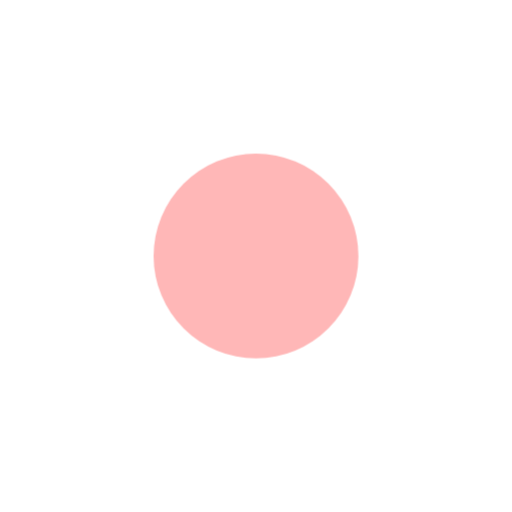
t = 0.00 s
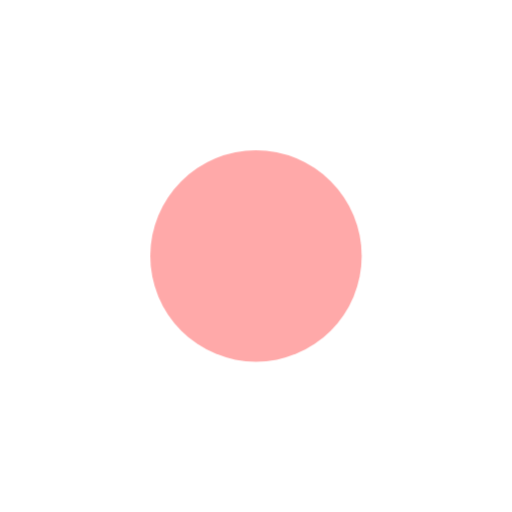
t = 0.15 s
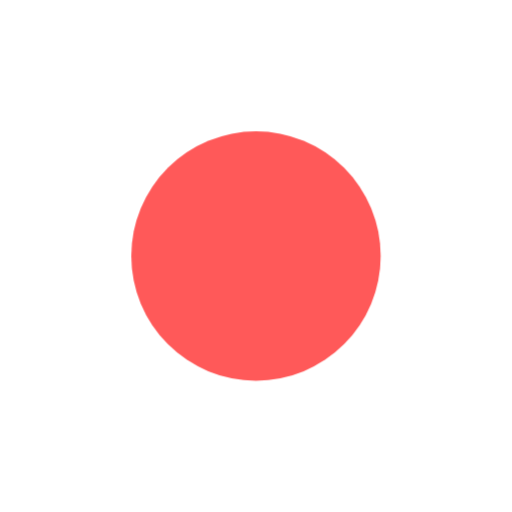
t = 0.45 s
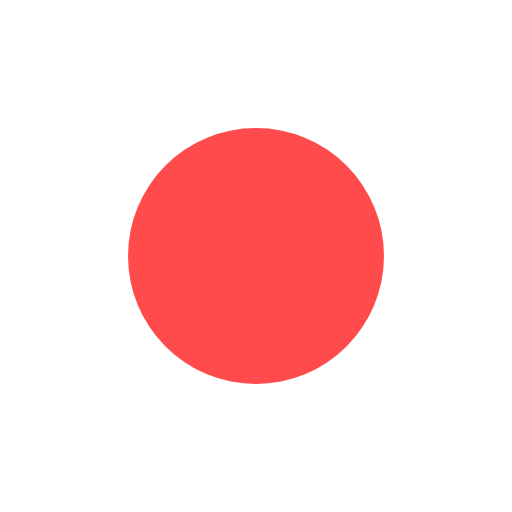
t = 0.60 s
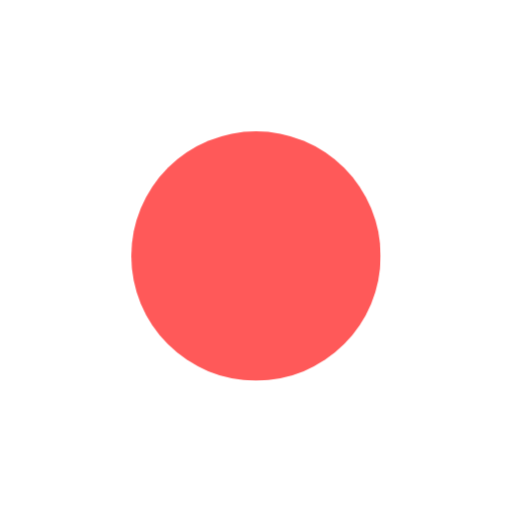
t = 0.75 s
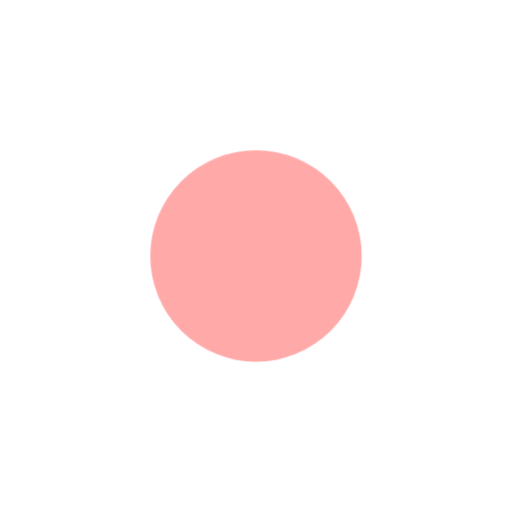
t = 1.05 s

The animated SVG that drew these frames (rendered in a browser with its animation timeline set to each time). Animation: 1 CSS @keyframes rule; one cycle of 1.20 s, repeats indefinitely.

<svg width="24" height="24" viewBox="0 0 24 24" xmlns="http://www.w3.org/2000/svg">
  <style>
    .pulse {
      fill: #ff4b4b;
      transform-origin: center;
      animation: pulse 1.2s ease-in-out infinite;
    }
    @keyframes pulse {
      0%, 100% { opacity: 0.4; transform: scale(0.8); }
      50% { opacity: 1; transform: scale(1); }
    }
  </style>
  <circle cx="12" cy="12" r="6" class="pulse"/>
</svg>